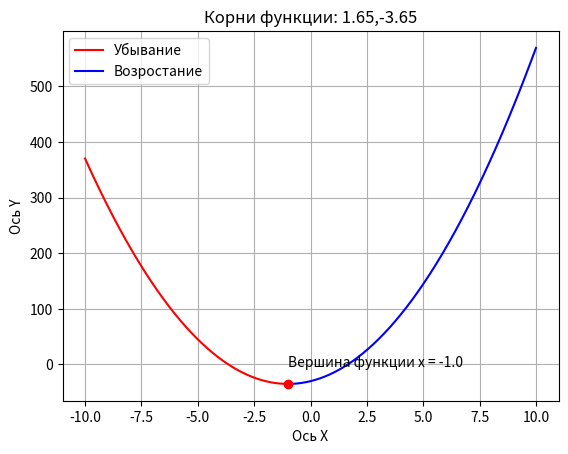

Source code (Python):
# Урок 11. Jupyter Notebook и несколько слов об аналитике
# f(x) = -12x^4*sin(cos(x)) - 18x^3+5x^2 + 10x - 30
# Определить корни
# Найти интервалы, на которых функция возрастает
# Найти интервалы, на которых функция убывает
# Построить график
# Вычислить вершину
# Определить промежутки, на котором f > 0
# Определить промежутки, на котором f < 0

import math
import numpy as np
import matplotlib.pyplot as plt

a,b,c = 5, 10, -30
x = np.arange(-10, 10, 0.01)

def func(x):
    function = a*x**2 + b*x + c
    return function

def sqr_roots(a, b, c):
    dscrt = b ** 2 - 4 * a * c
    if dscrt > 0:
        x1 = (-b + math.sqrt(dscrt)) / (2 * a)
        x2 = (-b - math.sqrt(dscrt)) / (2 * a)
        return (x1, x2)
    elif dscrt == 0:
        x = -b / (2 * a)
        return x
    else:
        return None


min_func = min(func(x))

x = sqr_roots(a, b, c-min_func)

def change_func(x):
    x_range_down = np.arange(-10, x, 0.01)
    x_range_up = np.arange(x, 10, 0.01)
    plt.title(f'Корни функции: {round(sqr_roots(a, b, c)[0], 2)},{round(sqr_roots(a, b, c)[1], 2)}')
    plt.xlabel('Ось Х')
    plt.ylabel('Ось Y')
    plt.grid()
    plt.plot(x_range_down, func(x_range_down), 'r', label="Убывание")
    plt.plot(x_range_up, func(x_range_up), 'b', label="Возростание")
    plt.plot(x, func(x), 'ro')
    plt.text(x, func(x) + 30, f'Вершина функции х = {x}')
    plt.legend()
    plt.show()

change_func(x)